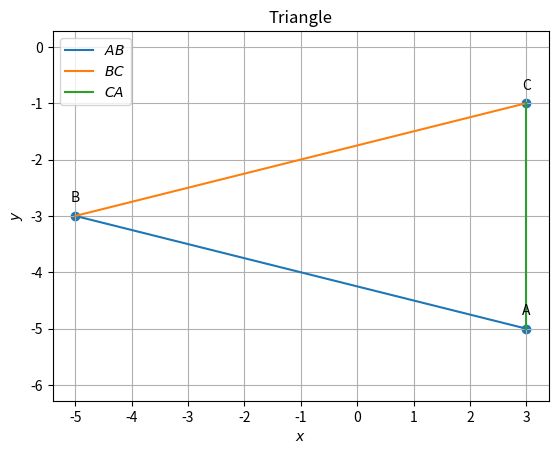

Generate this figure with matplotlib: (Note: this script raises an exception after producing the figure.)
import numpy as np
import matplotlib.pyplot as plt

#Sample size
simlen = 2

#Generating Vertices
y = np.random.randint(-6,6, size=(3, simlen))
#print(y)

#Assigning name for the vertices
#A = y[0]
#B = y[1]
#C = y[2]
A = np.array([3,-5])
B = np.array([-5,-3])
C = np.array([3,-1])
print('A =',A)
print('B =',B)
print('C =',C)

#Finding direction vector 
d = B- A
e = C - B
f = A - C

print('')
print("The direction vector of AB is ",d)
print("The direction vector of BC is ",e)
print("The direction vector of CA is ",f)

#Finding the side length
BC_matrix = B - C
AC_matrix = A - C
BA_matrix = B - A
length_BC = np.linalg.norm(BC_matrix)
length_BA = np.linalg.norm(BA_matrix)
length_AC = np.linalg.norm(AC_matrix)

print('')
print("Length of side BC:", length_BC)
print("Length of side BA:", length_BA)
print("Length of side AC:", length_AC)
print('')

#Finding the collinearity
Mat = np.array([[1,1,1],[A[0],B[0],C[0]],[A[1],B[1],C[1]]])
rank = np.linalg.matrix_rank(Mat)
if (rank<=2):
	print("Hence proved that points A,B,C in a triangle are collinear")
else:
	print("The given points are not collinear")

#Finding the parametric equation
m1=(B-A)
m2=(C-B)
m3=(A-C)
print('')
print("parametric of AB form is x:",A,"+ k",m1)
print("parametric of BC form is x:",B,"+ k",m2)
print("parametric of CA form is x:",C,"+ k",m3)

#Finding the normal form
omat = np.array([[0,1],[-1,0]])
n1 = omat@m1    #normal vector
n2 = omat@m2    #normal vector
n3 = omat@m3    #normal vector
c1 = n1@A
c2 = n2@B
c3 = n3@C
eqn1 = f"{n1}x = {c1}"
eqn2 = f"{n2}x = {c2}"
eqn3 = f"{n3}x = {c3}"
print('')
print("The equation of line AB is",eqn1)
print("The equation of line BC is",eqn2)
print("The equation of line AC is",eqn3)

#Finding the area
def AreaCalc(A, B, C):
    AB = A - B
    AC = A - C
#cross_product calculation
    cross_product = np.cross(AB,AC)
#magnitude calculation
    magnitude = np.linalg.norm(cross_product)

    area = 0.5 * magnitude

    return area

area_ABC = AreaCalc(A, B, C)
print('')
print("Area of triangle ABC:", area_ABC)

#Finding the angles
dotA=((B-A).T)@(C-A)
dotA=dotA#[0,0]
NormA=(np.linalg.norm(B-A))*(np.linalg.norm(C-A))
print('')
print('value of angle A: ', np.degrees(np.arccos((dotA)/NormA)))

dotB=(A-B).T@(C-B)
dotB=dotB#[0,0]
NormB=(np.linalg.norm(A-B))*(np.linalg.norm(C-B))
print('value of angle B: ', np.degrees(np.arccos((dotB)/NormB)))

dotC=(A-C).T@(B-C)
dotC=dotC#[0,0]
NormC=(np.linalg.norm(A-C))*(np.linalg.norm(B-C))
print('value of angle C: ', np.degrees(np.arccos((dotC)/NormC)))

#Finding the midpoints
D = (B + C)/2
E = (A + C)/2
F = (A + B)/2

print('')
print("The midpoint of BC (D):", list(D))
print("The midpoint of CA (E):", list(E))
print("The midpoint of AB (F):", list(F))

#Finding the equation of medians
m4 = D - A
m5 = E - B
m6 = F - C
n4 = omat@m4    #normal vector
n5 = omat@m5    #normal vector
n6 = omat@m6    #normal vector
c4 = n4@A
c5 = n5@B
c6 = n6@C
eqn4 = f"{n4}x = {c4}"
eqn5 = f"{n5}x = {c5}"
eqn6 = f"{n6}x = {c6}"
print('')
print("The equation of line AD is",eqn4)
print("The equation of line BE is",eqn5)
print("The equation of line CF is",eqn6)

#Centroid of triangle
def line_intersect(n1,A1,n2,A2):
	N=np.block([[n1],[n2]])
	p = np.zeros(2)
	p[0] = n1@A1
	p[1] = n2@A2
	#Intersection
	P=np.linalg.inv(N)@p
	return P

def norm_vec(A,B):
	return np.matmul(omat, dir_vec(A,B))

def dir_vec(A,B):
    return B - A

G=line_intersect(norm_vec(F,C),C,norm_vec(E,B),B)
print('')
print("The point of intersection of BE and CF is G:", list(G))

#Proving the required equation in 1.2.4
AG = np.linalg.norm(G - A)
GD = np.linalg.norm(D - G)

BG = np.linalg.norm(G - B)
GE = np.linalg.norm(E - G)
 
CG = np.linalg.norm(G - C)
GF = np.linalg.norm(F - G)
print('')
print("AG/GD= "+str(AG/GD))
print("BG/GE= "+str(BG/GE))
print("CG/GF= "+str(CG/GF))
print('')

#Proving of collinearity in Q1.2.5
Mat = np.array([[1,1,1],[A[0],D[0],G[0]],[A[1],D[1],G[1]]])

rank = np.linalg.matrix_rank(Mat)

if (rank==2):
	print("Points A,G,D in a triangle are collinear")
else:
	print("Error")

#Proving (A+B+C)/3 is G
G = (A + B + C) / 3
print('')
print("The value of (A+B+C)/3:",G,'which is same as the value of G')      
print('')

#Verifying A-F = E-D
LHS=(A-F)
RHS=(E-D)
#checking LHS and RHS 
if LHS.all()==RHS.all() :
   print("A-F=E-D")
else:
    print("Not equal")

#Finding the normal vector of altitude 
t=np.array([0,1,-1,0]).reshape(2,2)

#AD_1
AD_1=t@e

#normal vector of AD_1
AD_p=t@AD_1
print('')
print('The normal vector of AD_1:',AD_p)

#Finding the equation of altitude
n7 = e    #normal vector
n8 = f    #normal vector
n9 = d    #normal vector
c7 = n7@A
c8 = n8@B
c9 = n9@C
eqn7 = f"{n7}x = {c7}"
eqn8 = f"{n8}x = {c8}"
eqn9 = f"{n9}x = {c9}"
print('')
print("The equation of line AD_1 is",eqn7)
print("The equation of line BE_1 is",eqn8)
print("The equation of line CF_1 is",eqn9)

#Finding the intersection of BE_1 and CF_1
A1 = np.array([[n8[0],n8[1]],[n9[0],n9[1]]])             #Defining the vector A1
B1 = np.array([c8,c9])                     #Defining the vector B1
H  = np.linalg.solve(A1,B1)                 #applying linalg.solve to find x such that (A1)x=(B1)
print('')
print('The intersection of BE_1 and CF_1 (H):',H)
print('')

#Verifying the Q1.3.5
result = int(((A - H).T) @ (B - C))    # Checking orthogonality condition...

# printing output
if result == 0:
    print("(A - H)^T (B - C) = 0\nHence Verified...")

else:
    print("(A - H)^T (B - C)) != 0\nHence the given statement is wrong...")

#Finding the equation of perpendicular bisectors
def midpoint(P, Q):
    return (P + Q) / 2
def perpendicular_bisector(B, C):
    midBC=midpoint(B,C)
    dir=B-C
    constant = -dir.T @ midBC
    return dir,constant
equation_coeff1,const1 = perpendicular_bisector(A, B)
equation_coeff2,const2 = perpendicular_bisector(B, C)
equation_coeff3,const3 = perpendicular_bisector(C, A)
print('')
print(f'Equation for perpendicular bisector of AB:({equation_coeff1[0]:.2f})x + ({equation_coeff1[1]:.2f})y + ({const1:.2f}) = 0')
print(f'Equation for perpendicular bisector of BC:({equation_coeff2[0]:.2f})x + ({equation_coeff2[1]:.2f})y + ({const2:.2f}) = 0')
print(f'Equation for perpendicular bisector of CA:({equation_coeff3[0]:.2f})x + ({equation_coeff3[1]:.2f})y + ({const3:.2f}) = 0')

#Finding intersection of perpendicular bisector of AB and AC
O = line_intersect(d,F,f,E)
print('')
print('The point of intersection of perpendicular bisector of AB and AC (O):',O)
print('')

#Verifying Q1.4.3
result = int((O - D) @ (B - C))
# printing output
if result == 0:
    print("(((O - D)(B - C))= 0\nHence Verified...")

else:
    print("(((O - D)(B - C))!= 0\nHence the given statement is wrong...")

#Verifying OA=OB=OC
O_1 = O - A
O_2 = O - B
O_3 = O - C
a = np.linalg.norm(O_1)
b = np.linalg.norm(O_2)
c = np.linalg.norm(O_3)
print('')
print("OA, OB, OC are respectively", a,",", b,",",c, ".")
print("Here, OA = OB = OC.")
print("Hence verified.")

#Drawing a circle 
X = A - O
radius = np.linalg.norm(X)

#Verifying Q1.4.6
dot_pt_O = (B - O) @ ((C - O).T)
norm_pt_O = np.linalg.norm(B - O) * np.linalg.norm(C - O)
cos_theta_O = dot_pt_O / norm_pt_O
angle_BOC = round(np.degrees(np.arccos(cos_theta_O)),5)  #Round is used to round of number till 5 decimal places
print('')
print("angle BOC = " + str(angle_BOC))

#To find angle BAC
dot_pt_A = (B - A) @ ((C - A).T)
norm_pt_A = np.linalg.norm(B - A) * np.linalg.norm(C - A)
cos_theta_A = dot_pt_A / norm_pt_A
angle_BAC = round(np.degrees(np.arccos(cos_theta_A)),5)  #Round is used to round of number till 5 decimal places
print("angle BAC = " + str(angle_BAC))
#To check whether the answer is correct
if angle_BOC == 2 * angle_BAC:
  print("\nangle BOC = 2 times angle BAC\nHence the give statement is correct")
else:
  print("\nangle BOC ≠ 2 times angle BAC\nHence the given statement is wrong")

#Finding angular bisector
def unit_vec(A,B):
	return ((B-A)/np.linalg.norm(B-A))
E1= unit_vec(A,B) + unit_vec(A,C)
#point generated to create parametric form
#generating normal form
F1=np.array([E1[1],(E1[0]*(-1))])
#matrix multiplication
C1= F1@(A.T)
E2= unit_vec(B,A) + unit_vec(B,C)
F2=np.array([E2[1],(E2[0]*(-1))])
C2= F2@(B.T)
E3= unit_vec(C,A) + unit_vec(C,B)
F3=np.array([E3[1],(E3[0]*(-1))])
C3= F3@(A.T)
print('')
print("Internal Angular bisector of angle A is:",F1,"x = ",C1)
print("Internal Angular bisector of angle B is:",F2,"x = ",C2)
print("Internal Angular bisector of angle C is:",F3,"x = ",C3)

#Finding intersection of angle bisectors of B and C
t = norm_vec(B,C) 
n1 = t/np.linalg.norm(t) #unit normal vector
t = norm_vec(C,A)
n2 = t/np.linalg.norm(t)
t = norm_vec(A,B)
n3 = t/np.linalg.norm(t)
I=line_intersect(n1-n3,B,n1-n2,C) #intersection of angle bisectors B and C
print('')
print('The point of intersection of angle bisectors of B and C (I):',I)
print('')

#Verifying Q1.5.3
def angle_btw_vectors(v1, v2):
    dot_product = v1 @ v2
    norm = np.linalg.norm(v1) * np.linalg.norm(v2)
    angle = np.arccos(dot_product / norm)
    angle_in_deg = np.degrees(angle)
    return angle_in_deg

#Calculating the angles BAI and CAI
angle_BAI = angle_btw_vectors(A-B, A-I)
angle_CAI = angle_btw_vectors(A-C, A-I)

# Print the angles
print("Angle BAI:", angle_BAI)
print("Angle CAI:", angle_CAI)

if np.isclose(angle_BAI, angle_CAI):
    print("Angle BAI is approximately equal to angle CAI.")
else:
    print("error")

#Distance of I from sides
t = norm_vec(B, C)
n1 = t / np.linalg.norm(t)
r = n1 @ (B-I)
print('')
print(f"Distance from I to BC= {r}")
t = norm_vec(B, A)
n1 = t / np.linalg.norm(t)
r = n1 @ (I-B)
print(f"Distance from I to AB= {r}")
t = norm_vec(A, C)
n1 = t / np.linalg.norm(t)
r = n1 @ (I-C)
print(f"Distance from I to AC= {r}")

#Verifying Q1.5.8
p=pow(np.linalg.norm(C-B),2)
q=2*((C-B)@(I-B))
r=pow(np.linalg.norm(I-B),2)-r*r

Discre=q*q-4*p*r

print('')
print("the Value of discriminant is ",abs(round(Discre,6)))
#  so the value of Discrimant is extremely small and tends to zero
#  the discriminant value rounded off to 6 decimal places is also zero
#  so it proves that there is only one solution of the point

#  the value of point is x=B+k(C-B)
k=((I-B)@(B-C))/((B-C)@(B-C))
print("the value of parameter k is ",k)
D3=B+(k*(B-C))
print("the point of tangency of incircle by side BC is ",D3)
#  to check we also check the value of dot product of ID3 and BC
#print("the dot product of ID3 and BC",abs(round(((D3-I)@(C-B),6))))
#  so this comes out to be zero
print("Hence we prove that side BC is tangent To incircle and also found the value of k!")

#finding k for E_3 and F_3
k1=((I-A)@(A-B))/((A-B)@(A-B))
k2=((I-A)@(A-C))/((A-C)@(A-C))
#finding E_3 and F_3
E3=A+(k1*(A-B))
F3=A+(k2*(A-C))
print('')
print("E3 = ",E3)
print("F3 = ",F3)

#Verifying 1.5.10
def norm(X,Y):
    magnitude=round(float(np.linalg.norm([X-Y])),3)
    return magnitude 
print('')
print("AE_3=", norm(A,E3) ,"\nAF_3=", norm(A,F3) ,"\nBD_3=", norm(B,D3) ,"\nBE_3=", norm(B,E3) ,"\nCD_3=", norm(C,D3) ,"\nCF_3=",norm(C,F3))

#Verifying Q1.5.11
a = np.linalg.norm(B-C)
b = np.linalg.norm(C-A)
c = np.linalg.norm(A-B)

#creating array containing coefficients
Y = np.array([[1,1,0],[0,1,1],[1,0,1]])

#solving the equations
X = np.linalg.solve(Y,[c,a,b])

#printing output 
print('')
print(X)

#Ploting figures
def line_intersect(n1,A1,n2,A2):
  N=np.vstack((n1,n2))
  p = np.zeros(2)
  p[0] = n1@A1
  p[1] = n2@A2
  #Intersection
  P=np.linalg.inv(N)@p
  return P

def line_gen(A,B):
  len =10
  dim = A.shape[0]
  x_AB = np.zeros((dim,len))
  lam_1 = np.linspace(0,1,len)
  for i in range(len):
    temp1 = A + lam_1[i]*(B-A)
    x_AB[:,i]= temp1.T
  return x_AB

def ccircle(A,B,C):
  p = np.zeros(2)
  n1 = dir_vec(B,A)
  p[0] = 0.5*(np.linalg.norm(A)**2-np.linalg.norm(B)**2)
  n2 = dir_vec(C,B)
  p[1] = 0.5*(np.linalg.norm(B)**2-np.linalg.norm(C)**2)
  #Intersection
  N=np.vstack((n1,n2))
  O=np.linalg.inv(N)@p
  r = np.linalg.norm(A -O)
  return O,r

def icircle(A,B,C):
  k1 = 1
  k2 = 1
  p = np.zeros(2)
  t = norm_vec(B,C)
  n1 = t/np.linalg.norm(t)
  t = norm_vec(C,A)
  n2 = t/np.linalg.norm(t)
  t = norm_vec(A,B)
  n3 = t/np.linalg.norm(t)
  p[0] = n1@B- k1*n2@C
  p[1] = n2@C- k2*n3@A
  r = n1@(I-B)
  return r
  
def circ_gen(O,r):
	len = 50
	theta = np.linspace(0,2*np.pi,len)
	x_circ = np.zeros((2,len))
	x_circ[0,:] = r*np.cos(theta)
	x_circ[1,:] = r*np.sin(theta)
	x_circ = (x_circ.T + O).T
	return x_circ      

def alt_foot(A,B,C):
  m = B-C
  n = np.matmul(omat,m) 
  N=np.vstack((m,n))
  p = np.zeros(2)
  p[0] = m@A 
  p[1] = n@B
  #Intersection
  P=np.linalg.inv(N.T)@p
  return P

#Generating the incircle
r = icircle(A,B,C)
x_icirc= circ_gen(I,r)

#Generating the circumcirclecircle
[O,r] = ccircle(A,B,C)
x_ccirc= circ_gen(O,radius)

#Ploting the triangle
x_AB = line_gen(A,B)
x_BC = line_gen(B,C)
x_CA = line_gen(C,A)
plt.plot(x_AB[0,:],x_AB[1,:],label='$AB$')
plt.plot(x_BC[0,:],x_BC[1,:],label='$BC$')
plt.plot(x_CA[0,:],x_CA[1,:],label='$CA$')
tri_coords = np.block([[A],[B],[C]])
plt.scatter(tri_coords[:,0], tri_coords[:,1])
vert_labels = ['A','B','C']
for i, txt in enumerate(vert_labels):
    plt.annotate(txt, # this is the text
                 (tri_coords[i,0], tri_coords[i,1]), # this is the point to label
                 textcoords="offset points", # how to position the text
                 xytext=(0,10), # distance from text to points (x,y)
                 ha='center') # horizontal alignment can be left, right or center
plt.xlabel('$x$')
plt.ylabel('$y$')
plt.legend(loc='best')
plt.grid() # minor
plt.axis('equal')
plt.title('Triangle')
plt.savefig('../figs/figure_5.png')
fig = plt.gcf()
fig.canvas.manager.set_window_title('Figure 5')
plt.show()

#Ploting the medians
plt.subplot(222)
x_AB = line_gen(A,B)
x_BC = line_gen(B,C)
x_CA = line_gen(C,A)
x_AD = line_gen(A,D)
x_BE = line_gen(B,E)
x_CF = line_gen(C,F)
plt.plot(x_AB[0,:],x_AB[1,:],label='$AB$')
plt.plot(x_BC[0,:],x_BC[1,:],label='$BC$')
plt.plot(x_CA[0,:],x_CA[1,:],label='$CA$')
plt.plot(x_AD[0,:],x_AD[1,:],label='$AD$')
plt.plot(x_BE[0,:],x_BE[1,:],label='$BE$')
plt.plot(x_CF[0,:],x_CF[1,:],label='$CF$')
tri_coords = np.block([[A],[B],[C],[G],[D],[E],[F]])
plt.scatter(tri_coords[:,0], tri_coords[:,1])
vert_labels = ['A','B','C','G','D','E','F',]
for i, txt in enumerate(vert_labels):
    plt.annotate(txt, # this is the text
                 (tri_coords[i,0], tri_coords[i,1]), # this is the point to label
                 textcoords="offset points", # how to position the text
                 xytext=(0,10), # distance from text to points (x,y)
                 ha='center') # horizontal alignment can be left, right or center
plt.xlabel('$x$')
plt.ylabel('$y$')
plt.legend(loc='best')
plt.grid() # minor
plt.axis('equal')
plt.title('Triangle with Centroid')
plt.savefig('../figs/figure_1.png')
fig = plt.gcf()
fig.canvas.manager.set_window_title('Figure 1')
plt.show()

#Ploting altitudes
plt.subplot(221)
x_AB = line_gen(A,B)
x_BC = line_gen(B,C)
x_CA = line_gen(C,A)
x_AD_1 = line_gen(A,alt_foot(A,B,C))
x_BE_1 = line_gen(B,alt_foot(B,A,C))
x_CF_1 = line_gen(C,alt_foot(C,A,B))
plt.plot(x_AB[0,:],x_AB[1,:],label='$AB$')
plt.plot(x_BC[0,:],x_BC[1,:],label='$BC$')
plt.plot(x_CA[0,:],x_CA[1,:],label='$CA$')
plt.plot(x_AD_1[0,:],x_AD_1[1,:],label='$AD_1$')
plt.plot(x_BE_1[0,:],x_BE_1[1,:],label='$BE_1$')
plt.plot(x_CF_1[0,:],x_CF_1[1,:],label='$CF_1$')
tri_coords = np.block([[A],[B],[C],[alt_foot(A,B,C)],[alt_foot(B,A,C)],[alt_foot(C,A,B)],[H]])
plt.scatter(tri_coords[:,0], tri_coords[:,1])
vert_labels = ['A','B','C','D_1','E_1','F_1','H']
for i, txt in enumerate(vert_labels):
    plt.annotate(txt, # this is the text
                 (tri_coords[i,0], tri_coords[i,1]), # this is the point to label
                 textcoords="offset points", # how to position the text
                 xytext=(0,10), # distance from text to points (x,y)
                 ha='center') # horizontal alignment can be left, right or center
plt.xlabel('$x$')
plt.ylabel('$y$')
plt.legend(loc='best')
plt.grid() # minor
plt.axis('equal')
plt.title('Triangle with altitude')
plt.savefig('../figs/figure_2.png')
fig = plt.gcf()
fig.canvas.manager.set_window_title('Figure 2')
plt.show()

#Plotting incircle
plt.subplot(121)
x_AB = line_gen(A,B)
x_BC = line_gen(B,C)
x_CA = line_gen(C,A)
x_BI = line_gen(B,I)
x_CI = line_gen(C,I)
x_AI = line_gen(A,I)
plt.plot(x_AB[0,:],x_AB[1,:],label='$AB$')
plt.plot(x_BC[0,:],x_BC[1,:],label='$BC$')
plt.plot(x_CA[0,:],x_CA[1,:],label='$CA$')
plt.plot(x_CI[0,:],x_CI[1,:],label='$CI$')
plt.plot(x_BI[0,:],x_BI[1,:],label='$BI$')
plt.plot(x_AI[0,:],x_AI[1,:],label='$AI$')
plt.plot(x_icirc[0,:],x_icirc[1,:],label='$incircle$')
tri_coords = np.block([[A],[B],[C],[I],[D3],[E3],[F3]])
plt.scatter(tri_coords[:,0], tri_coords[:,1])
vert_labels = ['A','B','C','I','D3','E3','F3']
for i, txt in enumerate(vert_labels):
    plt.annotate(txt, # this is the text
                 (tri_coords[i,0], tri_coords[i,1]), # this is the point to label
                 textcoords="offset points", # how to position the text
                 xytext=(0,10), # distance from text to points (x,y)
                 ha='center') # horizontal alignment can be left, right or center
plt.xlabel('$x$')
plt.ylabel('$y$')
plt.legend(loc='best')
plt.grid() # minor
plt.axis('equal')
plt.title('Triangle with incircle')
plt.savefig('../figs/figure_3.png')
fig = plt.gcf()
fig.canvas.manager.set_window_title('Figure 3')
plt.show()


#Plotting circumcircle
plt.subplot(122)
x_AB = line_gen(A,B)
x_BC = line_gen(B,C)
x_CA = line_gen(C,A)
x_OD = line_gen(O,D)
x_OE = line_gen(O,E)
x_OF = line_gen(O,F)
x_OA = line_gen(O,A)
plt.plot(x_AB[0,:],x_AB[1,:],label='$AB$')
plt.plot(x_BC[0,:],x_BC[1,:],label='$BC$')
plt.plot(x_CA[0,:],x_CA[1,:],label='$CA$')
plt.plot(x_OA[0,:],x_OA[1,:],label='$OA$')
plt.plot(x_OD[0,:],x_OD[1,:],label='$OD$')
plt.plot(x_OE[0,:],x_OE[1,:],label='$OE$')
plt.plot(x_OF[0,:],x_OF[1,:],label='$OF$')
plt.plot(x_ccirc[0,:],x_ccirc[1,:],label='$circumcircle$')

#Labeling the coordinates
tri_coords = np.block([[A],[B],[C],[O],[D],[E],[F]])
plt.scatter(tri_coords[:,0], tri_coords[:,1])
vert_labels = ['A','B','C','O','D','E','F']
for i, txt in enumerate(vert_labels):
    plt.annotate(txt, # this is the text
                 (tri_coords[i,0], tri_coords[i,1]), # this is the point to label
                 textcoords="offset points", # how to position the text
                 xytext=(0,10), # distance from text to points (x,y)
                 ha='center') # horizontal alignment can be left, right or center

plt.xlabel('$x$')
plt.ylabel('$y$')
plt.legend(loc='best')
plt.grid() # minor
plt.axis('equal')
plt.title('Triangle with circumcircle')
plt.savefig('../figs/figure_4.png')
fig = plt.gcf()
fig.canvas.manager.set_window_title('Figure 4')
plt.show()
